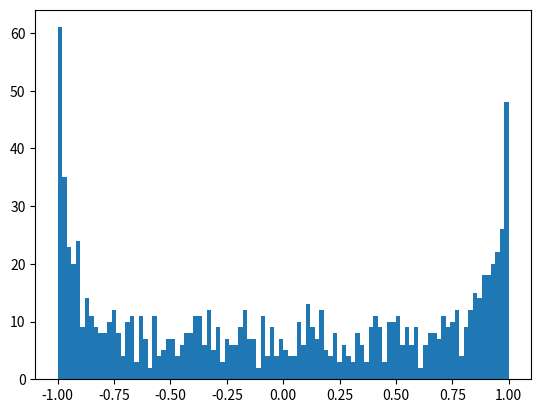

Here is the Python script that generated this plot:
import numpy as np
import math
import matplotlib.pyplot as plt
import scipy.stats as stats
 
def alpha_stable_generate(alpha, beta, n):
    seq = []
    for i in range(n):
        k = (alpha if alpha<=1 else (2-alpha))
        phi0 = -0.5 * beta * k / alpha
        beta_prime = (beta if alpha == 1 else (-1 * math.tan(0.5 * math.pi * (1-alpha) * math.tan(alpha * phi0))))
        u = np.random.rand()
        phi = math.pi * (u-0.5)
        epsilon = 1 - alpha
        w = -1 * math.log(np.random.rand())
        z = (math.cos(epsilon*phi) - math.tan(alpha*phi0)*math.sin(epsilon*phi)/(w*math.cos(phi)))
        mid = math.sin(alpha*phi) - math.tan(alpha*phi0)*math.cos(alpha*phi)/math.cos(phi)
        s = math.tan(alpha*phi0)+z ** (epsilon / alpha) * mid
        seq.append(s)
    return seq
    
a = alpha_stable_generate(1, 0, 1000)
plt.hist(a, bins = 100)
plt.show()
